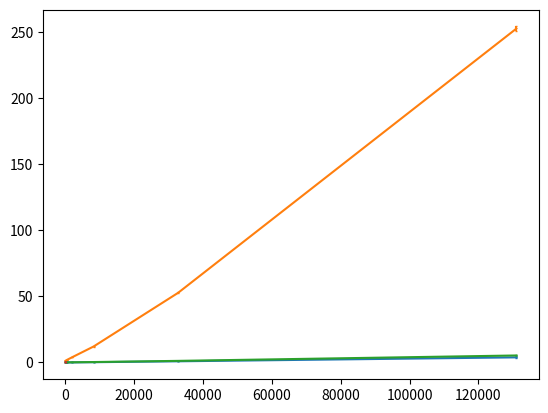

Python code for this plot: (Note: this script raises an exception after producing the figure.)
import matplotlib.pyplot as plt
import numpy as np

lengths = np.array([32, 128, 512, 2048, 8192, 32768, 131072])
np_avg = np.array([1.284, 1.415, 2.028, 4.080, 12.102, 52.790, 252.910])
np_std = np.array([9.604e-02, 7.587e-02, 9.302e-02, 1.172e-01, 2.248e-01, 2.485e-01, 1.105e+00])
fort_avg = np.array([9.752e-04, 2.578e-03, 1.093e-02, 4.600e-02, 2.102e-01, 8.900e-01, 3.877e+00])
fort_std = np.array([6.433e-04, 6.065e-05, 1.321e-03, 4.048e-03, 1.797e-02, 5.209e-02, 1.457e-01])
x86_avg = np.array([0.090, 0.092, 0.103, 0.147, 0.330, 1.216, 5.303])
x86_std = np.array([7.458e-04, 4.345e-04, 1.491e-03, 5.882e-03, 1.973e-02, 7.084e-02, 6.407e-02])
cuda_avg = np.array([0.097, 0.147])
cuda_std = np.array([1.726e-03, 4.610e-02])
tscale = 2.262/np.sqrt(10) # student-t distirbution double side 95% confidence interval

capsize=1.0
plt.figure()
plt.errorbar(lengths, fort_avg, yerr=2*tscale*fort_std, capsize=capsize, label="Original Fortran")
plt.errorbar(lengths, np_avg, yerr=2*tscale*np_std, capsize=capsize, label="Numpy backend")
plt.errorbar(lengths, x86_avg, yerr=2*tscale*x86_std, capsize=capsize, label="x86 backend")
plt.errorbar(lengths[:2], cuda_avg, yerr=2*tscale*cuda_std, capsize=capsize, label="Cuda backend")
plt.xscale("log", basex=2)
plt.yscale("log")
plt.xlabel("Number of columns (ix)")
plt.ylabel("Elapsed time (seconds)")
plt.legend()

plt.savefig("benchmark.pdf") #dpi=300
